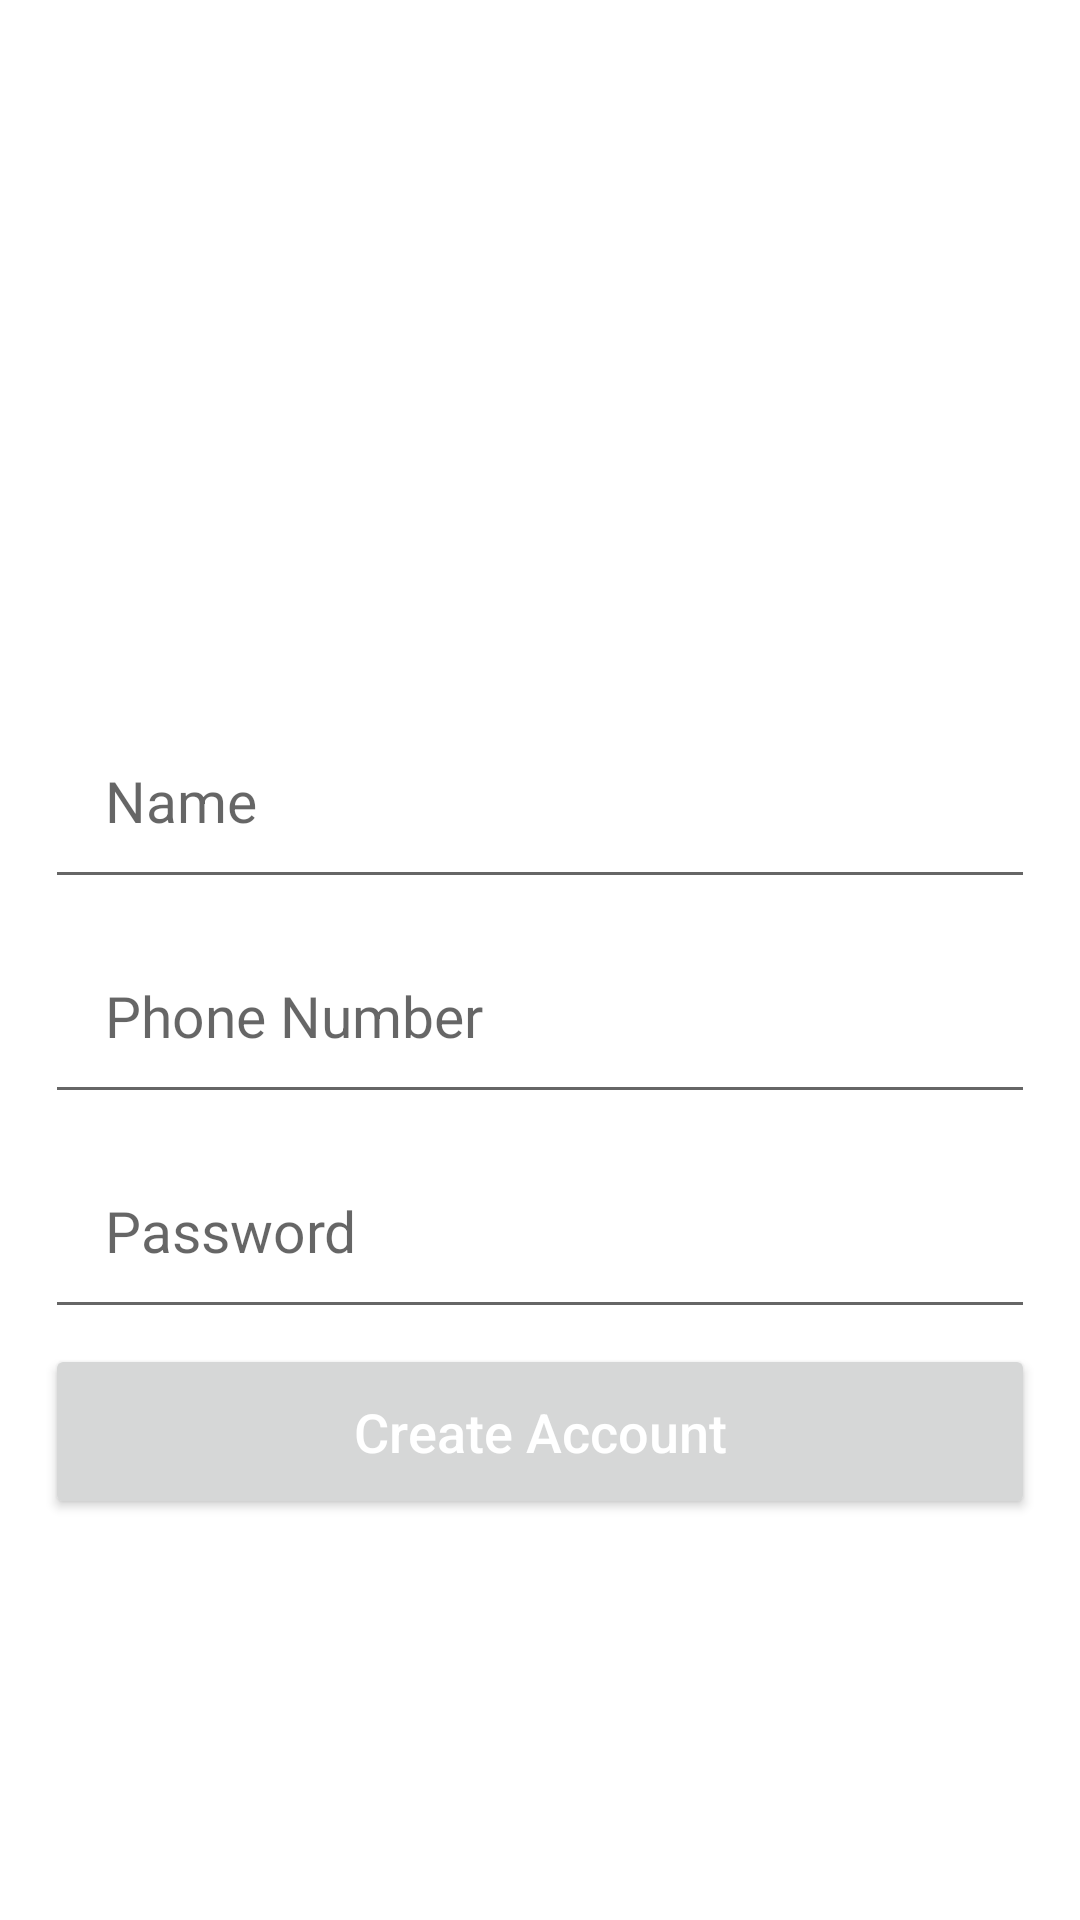

Here is an Android app screen rendered from its layout file. Give the layout XML and the strings, colors and styles it references.
<!-- AndroidManifest.xml: application theme Theme.TheHotel2 -->
<!-- res/layout/activity_sign_up.xml -->
<?xml version="1.0" encoding="utf-8"?>
<RelativeLayout xmlns:android="http://schemas.android.com/apk/res/android"
    xmlns:app="http://schemas.android.com/apk/res-auto"
    xmlns:tools="http://schemas.android.com/tools"
    android:layout_width="match_parent"
    android:layout_height="match_parent"
    tools:context=".SignUpActivity">

    <EditText
        android:id="@+id/register_username_input"
        android:layout_width="match_parent"
        android:layout_height="wrap_content"
        android:layout_alignParentTop="true"
        android:layout_marginLeft="15dp"
        android:layout_marginTop="234dp"
        android:layout_marginRight="15dp"
        android:hint="Name"
        android:inputType="text"
        android:padding="20dp"
        android:textColor="@color/black"
        android:textSize="19sp" />

    <EditText
        android:id="@+id/register_phone_number_input"
        android:layout_width="match_parent"
        android:layout_height="wrap_content"
        android:layout_below="@+id/register_username_input"
        android:layout_marginLeft="15dp"
        android:layout_marginTop="6dp"
        android:layout_marginRight="15dp"
        android:hint="Phone Number"
        android:inputType="number"
        android:padding="20dp"
        android:textColor="@color/black"
        android:textSize="19sp" />


    <EditText
        android:id="@+id/register_password_input"
        android:layout_width="match_parent"
        android:layout_height="wrap_content"
        android:layout_below="@+id/register_phone_number_input"
        android:layout_marginLeft="15dp"
        android:layout_marginTop="6dp"
        android:layout_marginRight="15dp"
        android:hint="Password"
        android:inputType="textPassword"
        android:padding="20dp"
        android:textColor="@color/black"
        android:textSize="19sp" />


    <Button
        android:id="@+id/register_btn"
        android:layout_width="match_parent"
        android:layout_height="wrap_content"
        android:layout_below="@+id/register_password_input"
        android:layout_marginLeft="15dp"
        android:layout_marginTop="5dp"
        android:layout_marginRight="15dp"
        android:padding="17dp"
        android:text="Create Account"
        android:textAllCaps="false"
        android:textColor="@android:color/white"
        android:textSize="18sp" />



</RelativeLayout>
<!-- resources referenced by this layout -->
<resources>
  <style name="Theme.TheHotel2" parent="Theme.MaterialComponents.DayNight.DarkActionBar">
          
          <item name="colorPrimary">@color/purple_500</item>
          <item name="colorPrimaryVariant">@color/purple_700</item>
          <item name="colorOnPrimary">@color/white</item>
          
          <item name="colorSecondary">@color/teal_200</item>
          <item name="colorSecondaryVariant">@color/teal_700</item>
          <item name="colorOnSecondary">@color/black</item>
          
          <item name="android:statusBarColor" tools:targetApi="l">?attr/colorPrimaryVariant</item>
          
      </style>
  <!-- not gathered from this repository: default colours our renderer supplied (Android Studio template values) -->
  <color name="purple_500">#FF6200EE</color>
  <color name="purple_700">#FF3700B3</color>
  <color name="teal_200">#FF03DAC5</color>
  <color name="teal_700">#FF018786</color>
  <color name="black">#FF000000</color>
  <color name="white">#FFFFFFFF</color>
</resources>
